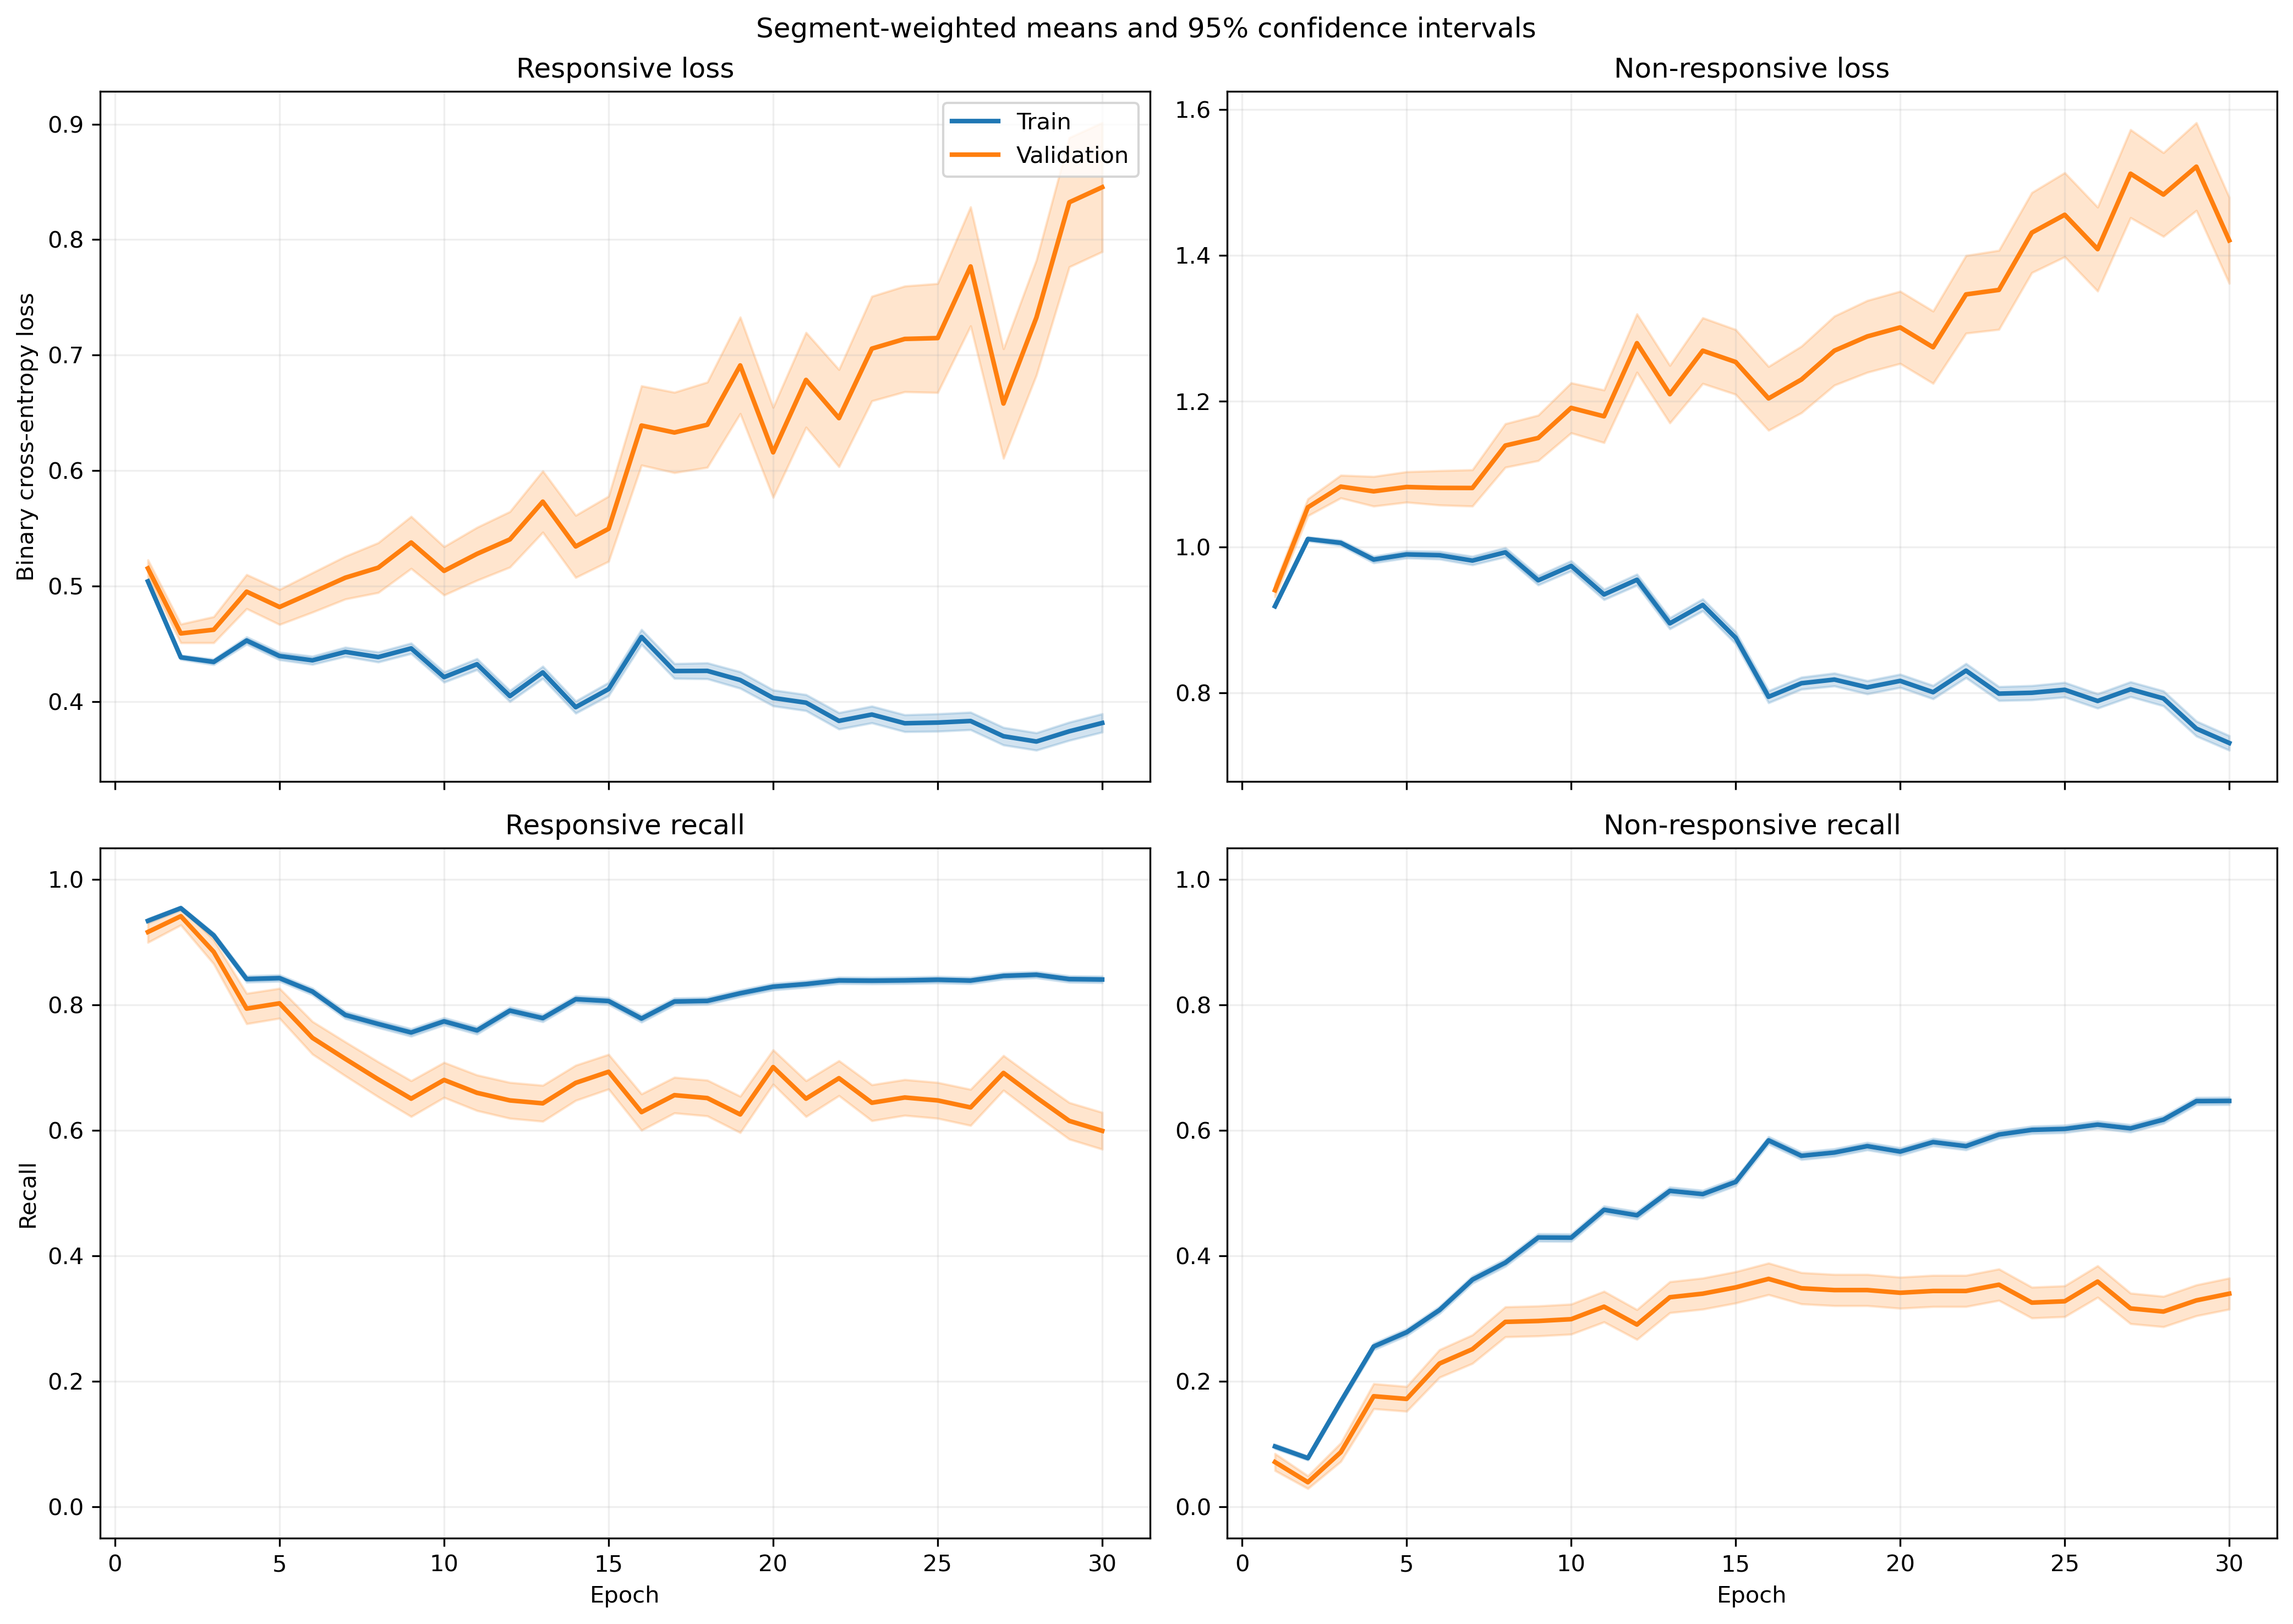

Values plotted in this chart, from the file beside it:
fold, epoch, split, r_loss, r_loss_count, r_loss_sum, r_loss_sum_sq, r_recall, r_recall_count, r_recall_sum, r_recall_sum_sq, nr_loss, nr_loss_count, nr_loss_sum, nr_loss_sum_sq, nr_recall, nr_recall_count, nr_recall_sum, nr_recall_sum_sq
1, 1, train, 0.5413, 1063, 575.4, 324.8, 0.9097, 1063, 967.0, 967.0, 0.8602, 1401, 1205, 1067, 0.1328, 1401, 186.0, 186.0
1, 1, validation, 0.5351, 10, 5.351, 2.932, 1.0, 10, 10.0, 10.0, , 0, 0.0, 0.0, , 0, 0.0, 0.0
1, 2, train, 0.4666, 1063, 496, 252.4, 0.9313, 1063, 990.0, 990.0, 0.9579, 1401, 1342, 1355, 0.1171, 1401, 164.0, 164.0
1, 2, validation, 0.4499, 10, 4.499, 2.115, 1.0, 10, 10.0, 10.0, , 0, 0.0, 0.0, , 0, 0.0, 0.0
1, 3, train, 0.4471, 1063, 475.2, 237.9, 0.9285, 1063, 987.0, 987.0, 0.9709, 1401, 1360, 1420, 0.1606, 1401, 225.0, 225.0
1, 3, validation, 0.4203, 10, 4.203, 1.884, 1.0, 10, 10.0, 10.0, , 0, 0.0, 0.0, , 0, 0.0, 0.0
1, 4, train, 0.4314, 1063, 458.6, 243.6, 0.8815, 1063, 937.0, 937.0, 1.008, 1401, 1412, 1604, 0.2198, 1401, 308.0, 308.0
1, 4, validation, 0.4074, 10, 4.074, 1.965, 0.9, 10, 9.0, 9.0, , 0, 0.0, 0.0, , 0, 0.0, 0.0
1, 5, train, 0.4841, 1063, 514.7, 306.6, 0.8071, 1063, 858.0, 858.0, 0.9069, 1401, 1271, 1331, 0.3355, 1401, 470.0, 470.0
1, 5, validation, 0.4604, 10, 4.604, 2.496, 0.9, 10, 9.0, 9.0, , 0, 0.0, 0.0, , 0, 0.0, 0.0
1, 6, train, 0.4483, 1063, 476.5, 275.1, 0.825, 1063, 877.0, 877.0, 0.9603, 1401, 1345, 1499, 0.3076, 1401, 431.0, 431.0
1, 6, validation, 0.4646, 10, 4.646, 2.614, 0.8, 10, 8.0, 8.0, , 0, 0.0, 0.0, , 0, 0.0, 0.0
1, 7, train, 0.4376, 1063, 465.2, 305.6, 0.7695, 1063, 818.0, 818.0, 0.9924, 1401, 1390, 1734, 0.3762, 1401, 527.0, 527.0
1, 7, validation, 0.4847, 10, 4.847, 3.199, 0.7, 10, 7.0, 7.0, , 0, 0.0, 0.0, , 0, 0.0, 0.0
1, 8, train, 0.4303, 1063, 457.4, 286.2, 0.7968, 1063, 847.0, 847.0, 0.9974, 1401, 1397, 1713, 0.3448, 1401, 483.0, 483.0
1, 8, validation, 0.4916, 10, 4.916, 3.134, 0.7, 10, 7.0, 7.0, , 0, 0.0, 0.0, , 0, 0.0, 0.0
1, 9, train, 0.4462, 1063, 474.3, 315.9, 0.7573, 1063, 805.0, 805.0, 0.9202, 1401, 1289, 1539, 0.444, 1401, 622.0, 622.0
1, 9, validation, 0.5424, 10, 5.424, 3.752, 0.6, 10, 6.0, 6.0, , 0, 0.0, 0.0, , 0, 0.0, 0.0
1, 10, train, 0.439, 1063, 466.7, 306.2, 0.7667, 1063, 815.0, 815.0, 0.8953, 1401, 1254, 1487, 0.4768, 1401, 668.0, 668.0
1, 10, validation, 0.5889, 10, 5.889, 4.243, 0.6, 10, 6.0, 6.0, , 0, 0.0, 0.0, , 0, 0.0, 0.0
1, 11, train, 0.4055, 1063, 431, 278.6, 0.794, 1063, 844.0, 844.0, 0.9442, 1401, 1323, 1684, 0.439, 1401, 615.0, 615.0
1, 11, validation, 0.5674, 10, 5.674, 3.692, 0.7, 10, 7.0, 7.0, , 0, 0.0, 0.0, , 0, 0.0, 0.0
1, 12, train, 0.3472, 1063, 369, 243.1, 0.8495, 1063, 903.0, 903.0, 1.081, 1401, 1515, 2351, 0.4261, 1401, 597.0, 597.0
1, 12, validation, 0.7156, 10, 7.156, 5.588, 0.5, 10, 5.0, 5.0, , 0, 0.0, 0.0, , 0, 0.0, 0.0
1, 13, train, 0.4777, 1063, 507.8, 418.3, 0.715, 1063, 760.0, 760.0, 0.8205, 1401, 1149, 1498, 0.5939, 1401, 832.0, 832.0
1, 13, validation, 0.9346, 10, 9.346, 9.42, 0.3, 10, 3.0, 3.0, , 0, 0.0, 0.0, , 0, 0.0, 0.0
1, 14, train, 0.423, 1063, 449.6, 344.6, 0.7836, 1063, 833.0, 833.0, 0.8307, 1401, 1164, 1518, 0.566, 1401, 793.0, 793.0
1, 14, validation, 0.7929, 10, 7.929, 7.11, 0.4, 10, 4.0, 4.0, , 0, 0.0, 0.0, , 0, 0.0, 0.0
1, 15, train, 0.4292, 1063, 456.3, 424.5, 0.7827, 1063, 832.0, 832.0, 0.8584, 1401, 1203, 1892, 0.5767, 1401, 808.0, 808.0
1, 15, validation, 1.126, 10, 11.26, 14.67, 0.3, 10, 3.0, 3.0, , 0, 0.0, 0.0, , 0, 0.0, 0.0
1, 16, train, 0.5124, 1063, 544.7, 507.8, 0.7469, 1063, 794.0, 794.0, 0.6695, 1401, 937.9, 1098, 0.6517, 1401, 913.0, 913.0
1, 16, validation, 1.161, 10, 11.61, 14.88, 0.1, 10, 1.0, 1.0, , 0, 0.0, 0.0, , 0, 0.0, 0.0
1, 17, train, 0.4243, 1063, 451, 387.1, 0.7996, 1063, 850.0, 850.0, 0.7887, 1401, 1105, 1448, 0.5653, 1401, 792.0, 792.0
1, 17, validation, 0.9542, 10, 9.542, 10.81, 0.4, 10, 4.0, 4.0, , 0, 0.0, 0.0, , 0, 0.0, 0.0
1, 18, train, 0.4988, 1063, 530.2, 561.9, 0.7545, 1063, 802.0, 802.0, 0.6845, 1401, 959, 1299, 0.6681, 1401, 936.0, 936.0
1, 18, validation, 1.054, 10, 10.54, 12.88, 0.3, 10, 3.0, 3.0, , 0, 0.0, 0.0, , 0, 0.0, 0.0
1, 19, train, 0.4224, 1063, 449, 452.9, 0.8015, 1063, 852.0, 852.0, 0.7564, 1401, 1060, 1534, 0.616, 1401, 863.0, 863.0
1, 19, validation, 1.005, 10, 10.05, 12.6, 0.3, 10, 3.0, 3.0, , 0, 0.0, 0.0, , 0, 0.0, 0.0
1, 20, train, 0.4262, 1063, 453, 492.3, 0.809, 1063, 860.0, 860.0, 0.7532, 1401, 1055, 1573, 0.6138, 1401, 860.0, 860.0
1, 20, validation, 1.049, 10, 10.49, 14.67, 0.4, 10, 4.0, 4.0, , 0, 0.0, 0.0, , 0, 0.0, 0.0
1, 21, train, 0.3316, 1063, 352.5, 375.8, 0.8617, 1063, 916.0, 916.0, 0.975, 1401, 1366, 2514, 0.5368, 1401, 752.0, 752.0
1, 21, validation, 1.106, 10, 11.06, 16.14, 0.3, 10, 3.0, 3.0, , 0, 0.0, 0.0, , 0, 0.0, 0.0
1, 22, train, 0.3764, 1063, 400.1, 403.4, 0.8297, 1063, 882.0, 882.0, 0.8434, 1401, 1182, 1944, 0.5953, 1401, 834.0, 834.0
1, 22, validation, 0.928, 10, 9.28, 11.1, 0.4, 10, 4.0, 4.0, , 0, 0.0, 0.0, , 0, 0.0, 0.0
1, 23, train, 0.4297, 1063, 456.8, 500.1, 0.8119, 1063, 863.0, 863.0, 0.7155, 1401, 1002, 1499, 0.6517, 1401, 913.0, 913.0
1, 23, validation, 1.229, 10, 12.29, 18.09, 0.3, 10, 3.0, 3.0, , 0, 0.0, 0.0, , 0, 0.0, 0.0
1, 24, train, 0.3949, 1063, 419.8, 460.6, 0.8269, 1063, 879.0, 879.0, 0.755, 1401, 1058, 1650, 0.6267, 1401, 878.0, 878.0
1, 24, validation, 1.23, 10, 12.3, 19.44, 0.3, 10, 3.0, 3.0, , 0, 0.0, 0.0, , 0, 0.0, 0.0
1, 25, train, 0.4599, 1063, 488.9, 507.5, 0.7912, 1063, 841.0, 841.0, 0.6222, 1401, 871.7, 1079, 0.6909, 1401, 968.0, 968.0
1, 25, validation, 1.335, 10, 13.35, 21.73, 0.2, 10, 2.0, 2.0, , 0, 0.0, 0.0, , 0, 0.0, 0.0
1, 26, train, 0.369, 1063, 392.2, 461.2, 0.8542, 1063, 908.0, 908.0, 0.8022, 1401, 1124, 1864, 0.6074, 1401, 851.0, 851.0
1, 26, validation, 1.111, 10, 11.11, 16.62, 0.3, 10, 3.0, 3.0, , 0, 0.0, 0.0, , 0, 0.0, 0.0
1, 27, train, 0.416, 1063, 442.2, 491.4, 0.8231, 1063, 875.0, 875.0, 0.6857, 1401, 960.7, 1358, 0.6617, 1401, 927.0, 927.0
1, 27, validation, 1.03, 10, 10.3, 15.4, 0.3, 10, 3.0, 3.0, , 0, 0.0, 0.0, , 0, 0.0, 0.0
1, 28, train, 0.493, 1063, 524.1, 659.5, 0.7705, 1063, 819.0, 819.0, 0.614, 1401, 860.2, 1208, 0.7059, 1401, 989.0, 989.0
1, 28, validation, 0.9233, 10, 9.233, 11.93, 0.3, 10, 3.0, 3.0, , 0, 0.0, 0.0, , 0, 0.0, 0.0
1, 29, train, 0.3785, 1063, 402.3, 459.5, 0.8288, 1063, 881.0, 881.0, 0.7205, 1401, 1009, 1598, 0.6638, 1401, 930.0, 930.0
1, 29, validation, 1.061, 10, 10.61, 15.4, 0.3, 10, 3.0, 3.0, , 0, 0.0, 0.0, , 0, 0.0, 0.0
1, 30, train, 0.4672, 1063, 496.6, 653.5, 0.7733, 1063, 822.0, 822.0, 0.5967, 1401, 836, 1275, 0.7281, 1401, 1020, 1020
1, 30, validation, 1.269, 10, 12.69, 21.46, 0.3, 10, 3.0, 3.0, , 0, 0.0, 0.0, , 0, 0.0, 0.0
... 1,140 more rows
